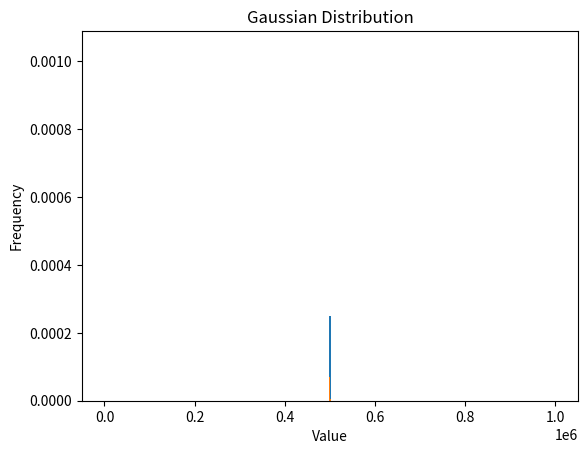

Source code (Python):
import numpy as np
import matplotlib.pyplot as plt
import math

# Set mean and standard deviation
N = 1000000
p = 0.4
mu, sigma = N/2, math.sqrt(N * 0.5 * 0.5 * (1 - p))

# Generate random numbers from Gaussian distribution
gaussian_nums = np.random.normal(mu, sigma, N)

'''
hist, bins = np.histogram(gaussian_nums, bins=10000)
hist = np.pad(hist, (100000, 100000), mode='constant', constant_values=(0))
plt.hist(hist, bins)
#plt.bar(bins, hist, width=bins[1] - bins[0], align='edge')
plt.show()

'''
# Plot histogram of Gaussian distribution
plt.hist(gaussian_nums, bins=500, range=[0,1000000], density=True) #, range=[0, 1000000]
plt.xlabel('Value')
plt.ylabel('Frequency')
plt.title('Gaussian Distribution')
plt.show()

plt.hist(gaussian_nums, bins=500, density=True) #, range=[0, 1000000]
plt.xlabel('Value')
plt.ylabel('Frequency')
plt.title('Gaussian Distribution')
plt.show()

